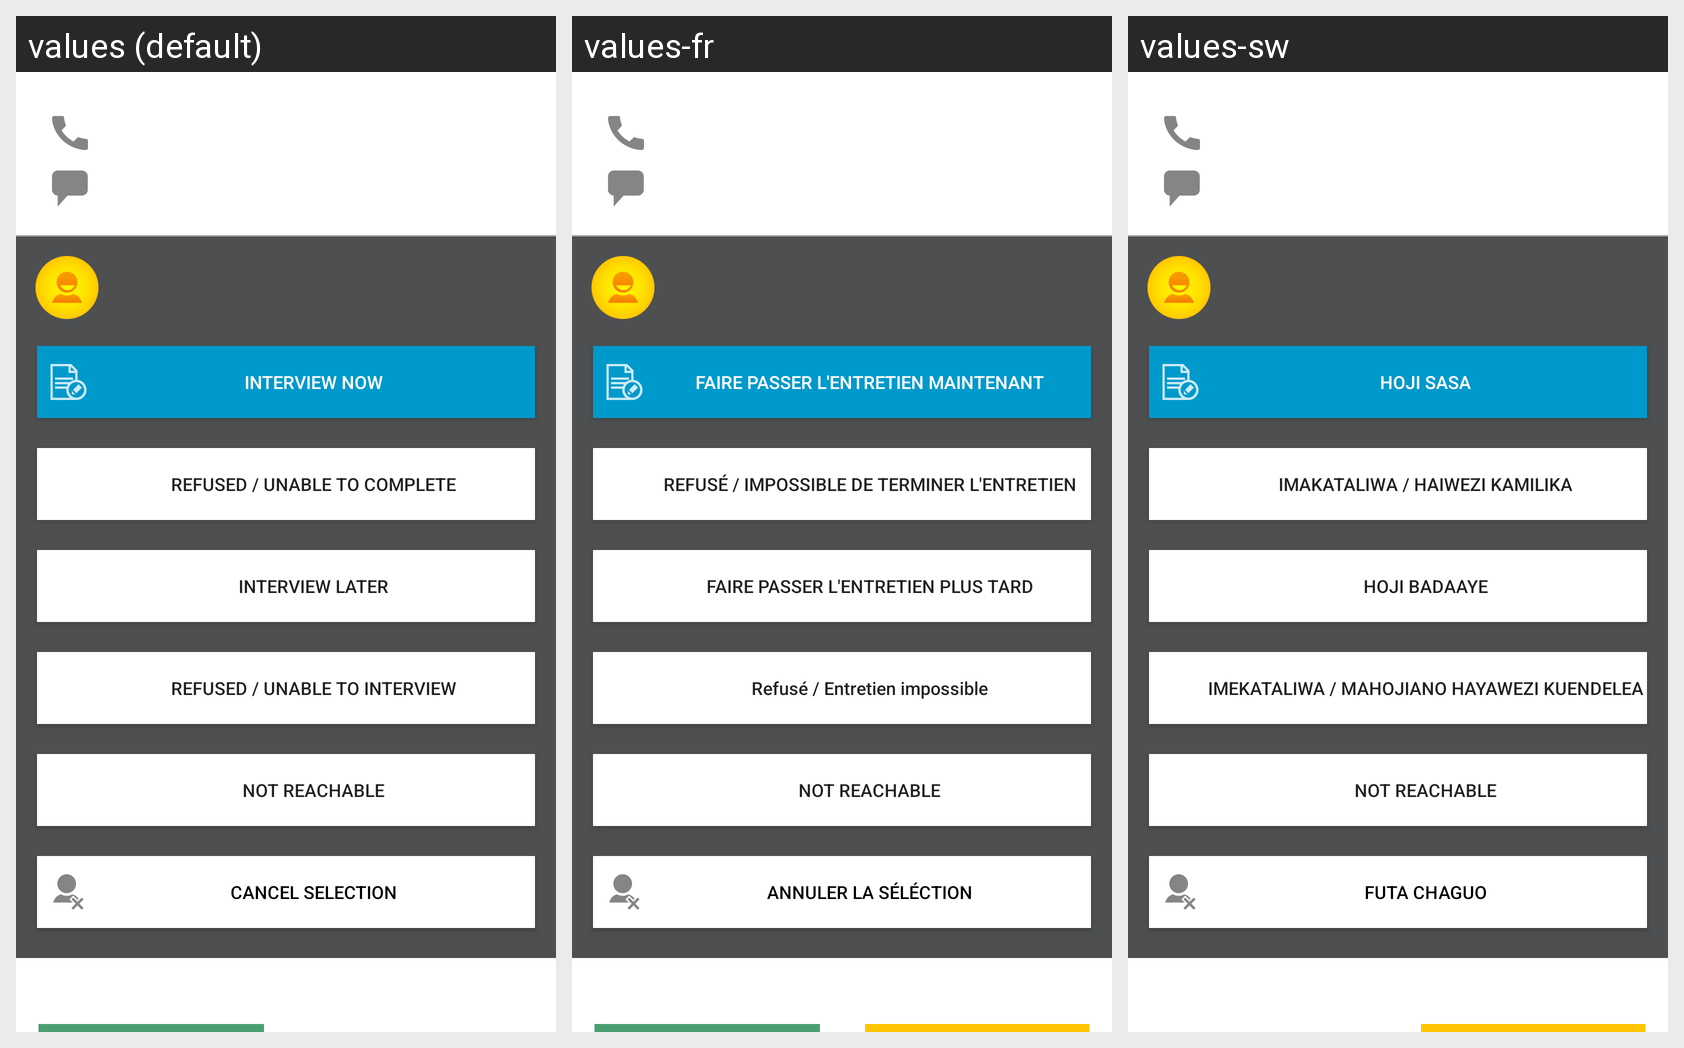

Translations of the strings shown on this Android screen, per locale in the grid:
Android screen res/layout/household.xml rendered under 3 locales, left to right: values (default), values-fr, values-sw. Device: Nexus 5 (rendered at 1080×1920; each locale shown at half size, 540×960, under a caption strip naming it); theme CustomTheme.
Other locales in the repository, not shown: values-ar, values-es, values-ru.
Strings drawn on this screen, with the default value and each locale's value (text and hints the layout hard-codes, and strings that could not be matched under every locale, appear in the picture but are not listed):

interview_now
  values: INTERVIEW NOW
  values-fr: Faire passer l'entretien maintenant
  values-sw: HOJI SASA

refused_or_unable_to_complete
  values: Refused / Unable to Complete
  values-fr: Refusé / Impossible de terminer l'entretien
  values-sw: Imakataliwa / Haiwezi Kamilika

interview_later
  values: INTERVIEW LATER
  values-fr: Faire passer l'entretien plus tard
  values-sw: HOJI BADAAYE

refused_or_unable
  values: REFUSED / UNABLE TO INTERVIEW
  values-fr: Refusé / Entretien impossible
  values-sw: IMEKATALIWA / MAHOJIANO HAYAWEZI KUENDELEA

not_reachable
  values: NOT REACHABLE
  values-fr: NOT REACHABLE  [not translated; the default value is used]
  values-sw: NOT REACHABLE  [not translated; the default value is used]

cancel_selection
  values: CANCEL SELECTION
  values-fr: Annuler la séléction
  values-sw: FUTA CHAGUO
